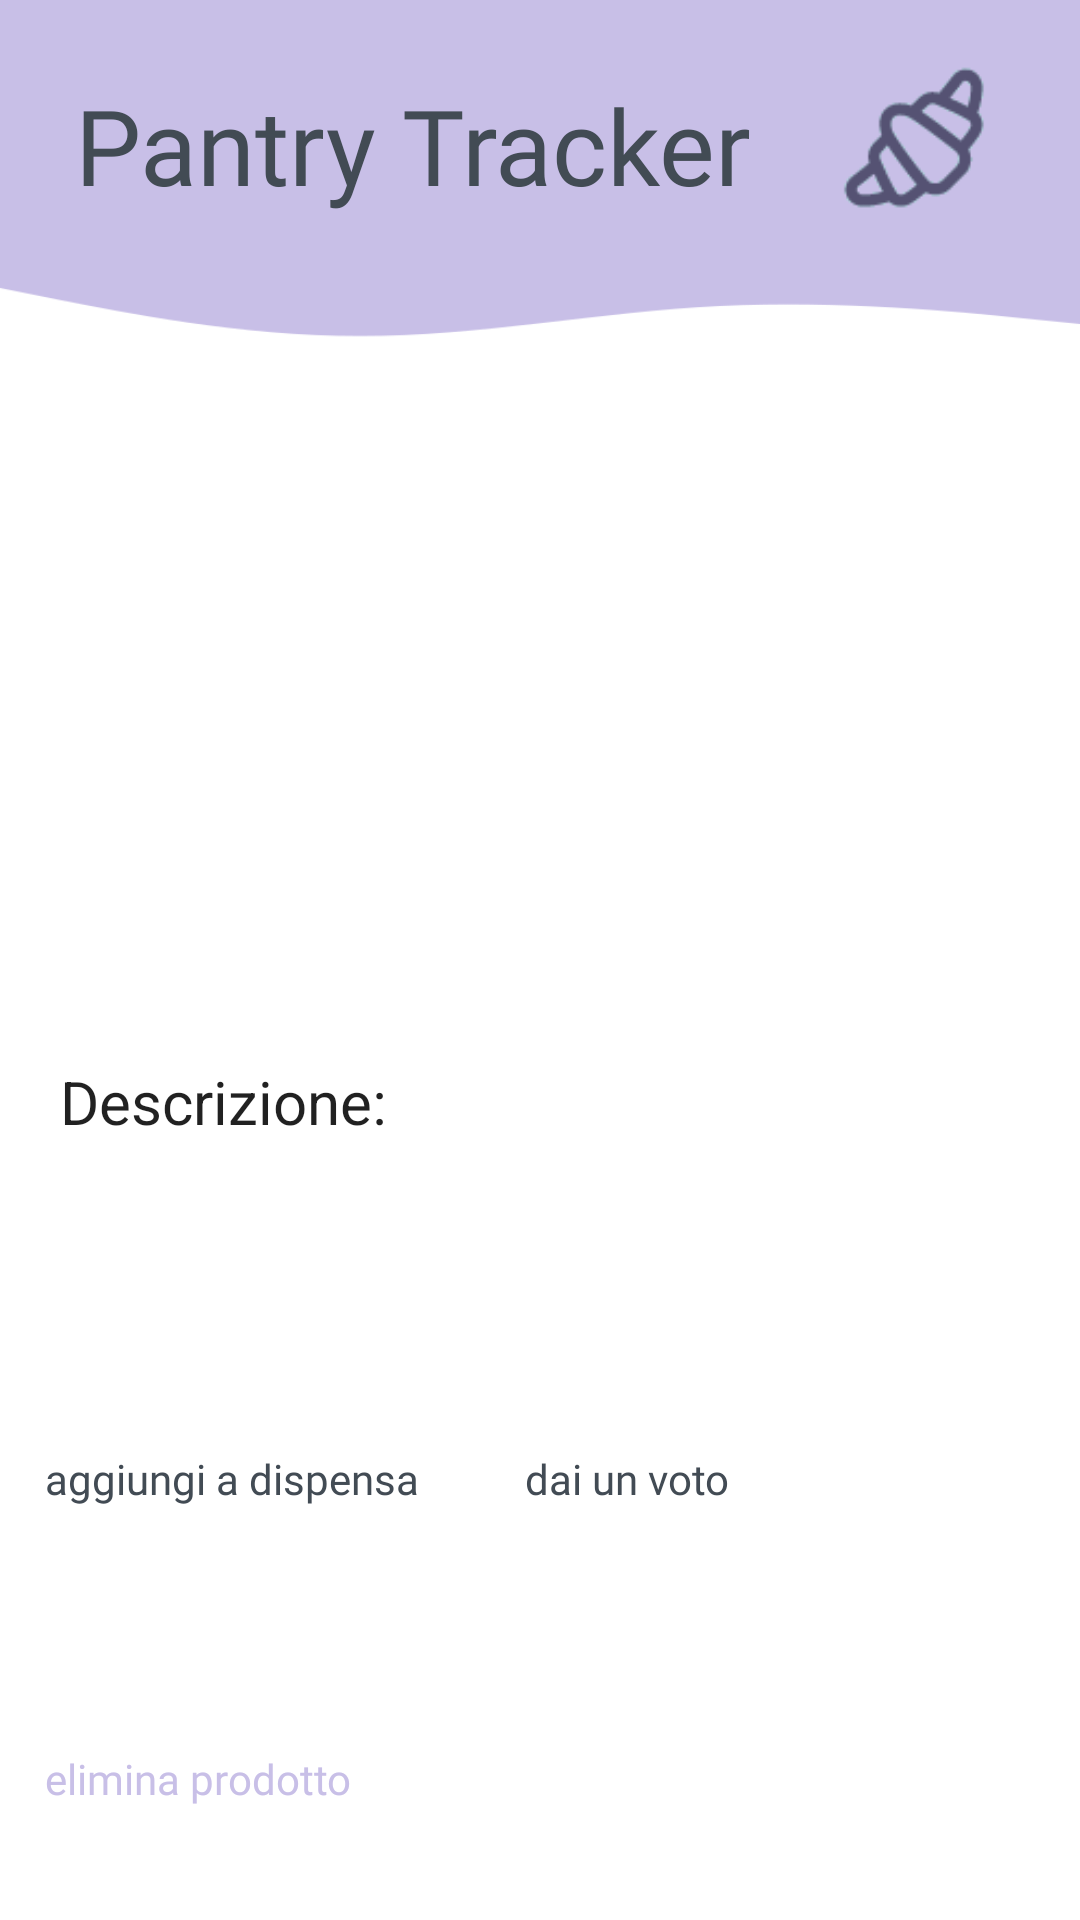

Android layout source for this screen:
<!-- AndroidManifest.xml: application theme Theme.PantryTracker_V1 -->
<!-- res/layout/activity_chosen_product.xml -->
<?xml version="1.0" encoding="utf-8"?>
<RelativeLayout xmlns:android="http://schemas.android.com/apk/res/android"
    xmlns:app="http://schemas.android.com/apk/res-auto"
    xmlns:tools="http://schemas.android.com/tools"
    android:layout_width="match_parent"
    android:layout_height="match_parent"
    tools:context=".ChosenProductActivity">



    <RelativeLayout
        android:layout_width="match_parent"
        android:layout_height="120dp"
        android:id="@+id/welcomelyt"
        android:background="@drawable/wave1">

        <ImageView
            android:layout_width="50dp"
            android:layout_height="wrap_content"
            android:layout_alignParentEnd="true"
            android:src="@drawable/croissant"
            android:layout_marginTop="10dp"
            android:layout_marginEnd="30dp"/>

        <TextView
            android:layout_width="match_parent"
            android:layout_height="wrap_content"
            android:fontFamily="@font/droid_serif_bold"
            android:textColor="@color/charcoal"
            android:layout_margin="25dp"
            android:text="Pantry Tracker"
            android:textSize="35sp" />

    </RelativeLayout>

    <ImageView
        android:id="@+id/productPicture"
        android:layout_width="150dp"
        android:layout_height="150dp"
        android:layout_centerHorizontal="true"
        android:layout_below="@+id/welcomelyt"
        android:layout_marginTop="20dp"
        android:layout_marginHorizontal="20dp"
        tools:srcCompat="@tools:sample/avatars" />

    <TextView
        android:layout_width="match_parent"
        android:layout_height="wrap_content"
        android:id="@+id/prodName"
        android:layout_below="@+id/productPicture"
        android:textSize="25sp"
        android:textStyle="bold"
        android:layout_marginHorizontal="20dp"
        android:layout_marginVertical="10dp"/>

    <TextView
        android:layout_width="match_parent"
        android:layout_height="wrap_content"
        android:id="@+id/prodDescTitle"
        android:layout_below="@+id/prodName"
        android:textSize="20sp"
        android:layout_marginHorizontal="20dp"
        android:text="Descrizione: "
        android:layout_marginVertical="10dp"/>

    <TextView
        android:layout_width="match_parent"
        android:layout_height="wrap_content"
        android:id="@+id/prodDesc"
        android:layout_below="@+id/prodDescTitle"
        android:textSize="17sp"
        android:layout_marginHorizontal="20dp"
        android:text=""
        android:layout_marginVertical="10dp"/>

    <RelativeLayout
        android:layout_width="match_parent"
        android:layout_height="wrap_content"
        android:id="@+id/BtnLyt"
        android:layout_marginTop="40dp"
        android:layout_marginHorizontal="15dp"
        android:layout_below="@+id/prodDesc">

        <Button
            android:id="@+id/addToPantry"
            android:layout_width="170dp"
            android:layout_height="80dp"
            android:layout_alignParentStart="true"
            android:layout_marginVertical="10dp"
            android:backgroundTint="@color/pretty_lilla"
            android:fontFamily="@font/droid_serif_bold"
            android:textColor="@color/charcoal"
            android:text="aggiungi a dispensa"
            app:cornerRadius="100dp" />

        <Button
            android:id="@+id/vote"
            android:layout_width="170dp"
            android:layout_height="80dp"
            android:layout_alignParentEnd="true"
            android:layout_marginVertical="10dp"
            android:fontFamily="@font/droid_serif_bold"
            android:backgroundTint="@color/pretty_lilla"
            android:textColor="@color/charcoal"
            app:cornerRadius="100dp"
            android:text="dai un voto"
            />

        <Button
            android:id="@+id/deleteProd"
            android:layout_width="match_parent"
            android:layout_height="48dp"
            android:layout_below="@+id/vote"
            android:layout_marginVertical="10dp"
            android:fontFamily="@font/droid_serif_bold"
            android:backgroundTint="@color/charcoal"
            android:textColor="@color/pretty_lilla"
            android:text="elimina prodotto"
            app:cornerRadius="100dp"
            />

    </RelativeLayout>






</RelativeLayout>
<!-- resources referenced by this layout -->
<resources>
  <color name="charcoal">#424B54</color>
  <color name="pretty_lilla">#C8BFE7</color>
  <!-- drawable croissant: png bitmap (drawable, 2561 bytes) -->
  <!-- drawable wave1: png bitmap (drawable, 3292 bytes) -->
  <style name="Theme.PantryTracker_V1" parent="Theme.MaterialComponents.Light.NoActionBar">
          
          <item name="colorPrimary">@color/black</item>
          <item name="colorPrimaryVariant">@color/purple_700</item>
          <item name="colorOnPrimary">@color/white</item>
          
          <item name="colorSecondary">@color/teal_200</item>
          <item name="colorSecondaryVariant">@color/teal_700</item>
          <item name="colorOnSecondary">@color/black</item>
          
          <item name="android:statusBarColor" tools:targetApi="l">?attr/colorPrimary</item>
          
          <item name="android:textViewStyle">@font/droid_serif</item>
          <item name="android:editTextStyle">@font/droid_serif</item>
          <item name="android:buttonStyle">@font/droid_serif_bold</item>
  
      </style>
  <color name="black">#FF000000</color>
  <color name="purple_700">#FF3700B3</color>
  <color name="white">#FFFFFFFF</color>
  <color name="teal_200">#FF03DAC5</color>
  <color name="teal_700">#FF018786</color>
</resources>
